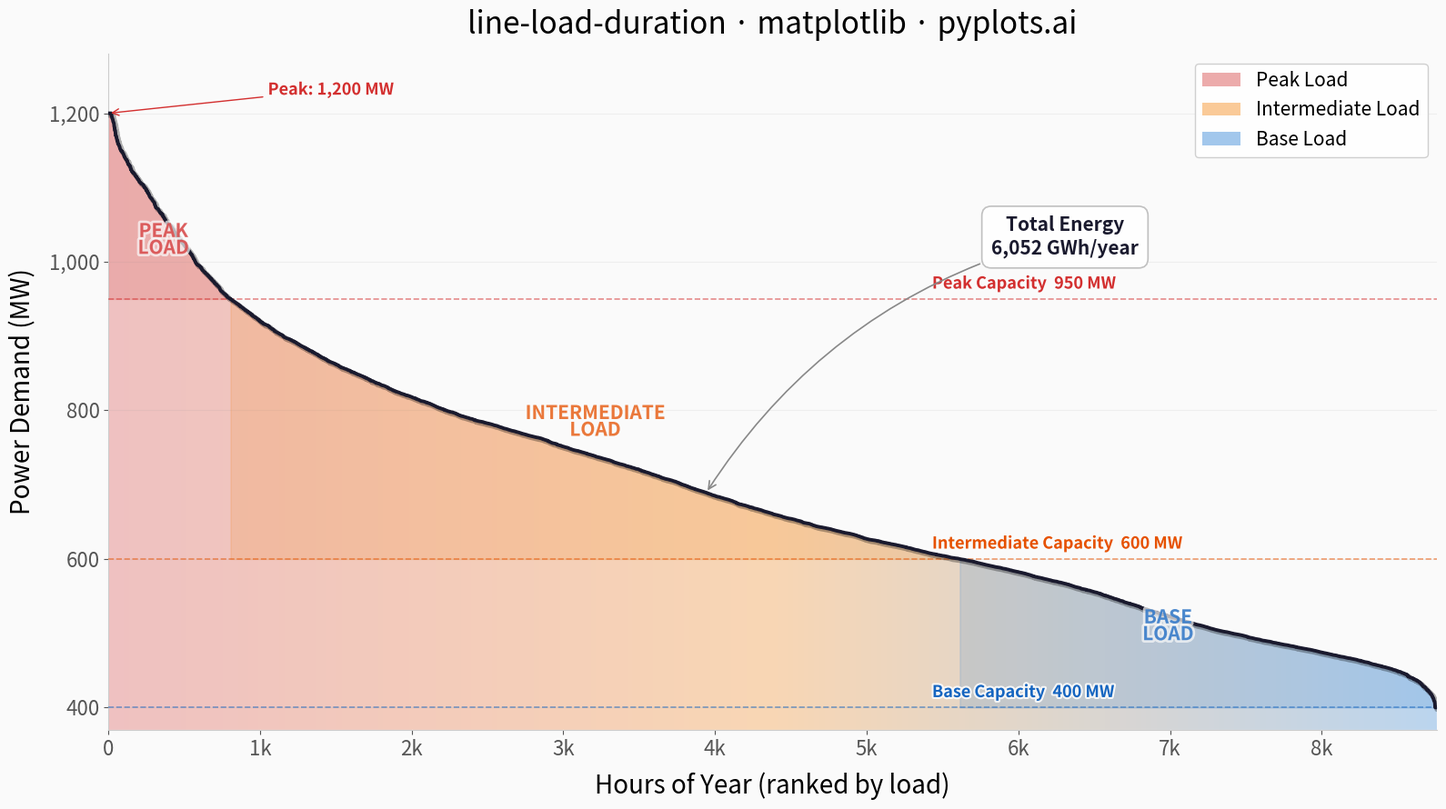

Reproduce this figure in Python.
"""pyplots.ai
line-load-duration: Load Duration Curve for Energy Systems
Library: matplotlib 3.10.8 | Python 3.14.3
Quality: 88/100 | Created: 2026-03-15
"""

import matplotlib.patheffects as pe
import matplotlib.pyplot as plt
import matplotlib.ticker as ticker
import numpy as np
from matplotlib.colors import LinearSegmentedColormap
from matplotlib.patches import Patch, PathPatch
from matplotlib.path import Path


# Data
np.random.seed(42)
hours = 8760

base_load = 400
peak_load = 1200

hourly_load = np.concatenate(
    [
        np.random.normal(1100, 60, int(hours * 0.05)),
        np.random.normal(900, 80, int(hours * 0.15)),
        np.random.normal(750, 70, int(hours * 0.30)),
        np.random.normal(600, 50, int(hours * 0.30)),
        np.random.normal(480, 30, int(hours * 0.20)),
    ]
)
hourly_load = np.clip(hourly_load, base_load, peak_load)
extra = hours - len(hourly_load)
if extra > 0:
    hourly_load = np.concatenate([hourly_load, np.random.normal(500, 40, extra)])
hourly_load = hourly_load[:hours]
load_mw = np.sort(hourly_load)[::-1]
hour = np.arange(hours)

peak_threshold = 950
intermediate_threshold = 600

peak_end = np.searchsorted(-load_mw, -peak_threshold)
base_start = np.searchsorted(-load_mw, -intermediate_threshold)

total_energy_gwh = np.trapezoid(load_mw, hour) / 1000

# Plot
fig, ax = plt.subplots(figsize=(16, 9))
fig.set_facecolor("#fafafa")
ax.set_facecolor("#fafafa")

# Gradient fill under the curve using imshow + clip path
gradient_cmap = LinearSegmentedColormap.from_list("load_gradient", ["#D32F2F", "#F57C00", "#1976D2"], N=256)
gradient_img = ax.imshow(
    np.linspace(0, 1, 256).reshape(1, -1),
    aspect="auto",
    cmap=gradient_cmap,
    extent=[0, hours, base_load - 30, load_mw[0]],
    alpha=0.28,
    zorder=1,
)
# Clip gradient to area under curve
verts = list(zip(hour, load_mw, strict=False))
verts.append((hours, base_load - 30))
verts.append((0, base_load - 30))
verts.append(verts[0])
clip_path = Path(verts)
clip_patch = PathPatch(clip_path, transform=ax.transData, facecolor="none", edgecolor="none")
ax.add_patch(clip_patch)
gradient_img.set_clip_path(clip_patch)

# Region boundary fills with subtle coloring
ax.fill_between(hour[: peak_end + 1], load_mw[: peak_end + 1], peak_threshold, color="#D32F2F", alpha=0.15, zorder=2)
ax.fill_between(
    hour[peak_end : base_start + 1],
    load_mw[peak_end : base_start + 1],
    intermediate_threshold,
    color="#F57C00",
    alpha=0.15,
    zorder=2,
)
ax.fill_between(hour[base_start:], load_mw[base_start:], base_load, color="#1976D2", alpha=0.15, zorder=2)

# Main curve with path effects for depth
curve_shadow = [pe.SimpleLineShadow(offset=(1.5, -1.5), shadow_color="#00000022", linewidth=4)]
ax.plot(hour, load_mw, color="#1a1a2e", linewidth=2.8, zorder=5, path_effects=curve_shadow + [pe.Normal()])

# Capacity tier lines with refined styling
tier_props = [
    (peak_threshold, "#D32F2F", "Peak Capacity"),
    (intermediate_threshold, "#E65100", "Intermediate Capacity"),
    (base_load, "#1565C0", "Base Capacity"),
]

for y_val, color, label in tier_props:
    ax.axhline(y=y_val, color=color, linestyle="--", linewidth=1.2, alpha=0.55, zorder=3)
    ax.text(
        hours * 0.62,
        y_val + 14,
        f"{label}  {y_val:,} MW",
        fontsize=13,
        color=color,
        fontweight="semibold",
        path_effects=[pe.withStroke(linewidth=3, foreground="#fafafaee")],
        zorder=6,
    )

# Region labels with path effects for legibility
region_labels = [
    (peak_end * 0.45, peak_threshold + 80, "PEAK\nLOAD", "#D32F2F"),
    ((peak_end + base_start) / 2, (peak_threshold + intermediate_threshold) / 2 + 10, "INTERMEDIATE\nLOAD", "#E65100"),
    ((base_start + hours) / 2 - 200, (intermediate_threshold + base_load) / 2 + 10, "BASE\nLOAD", "#1565C0"),
]

for x, y, text, color in region_labels:
    ax.text(
        x,
        y,
        text,
        fontsize=15,
        fontweight="bold",
        color=color,
        ha="center",
        va="center",
        alpha=0.7,
        linespacing=0.85,
        path_effects=[pe.withStroke(linewidth=4, foreground="#fafafa")],
        zorder=6,
    )

# Energy annotation with refined box
energy_text = f"Total Energy\n{total_energy_gwh:,.0f} GWh/year"
ax.annotate(
    energy_text,
    xy=(hours * 0.45, load_mw[int(hours * 0.45)]),
    xytext=(hours * 0.72, peak_threshold + 60),
    fontsize=15,
    fontweight="bold",
    color="#1a1a2e",
    ha="center",
    linespacing=1.3,
    bbox={"boxstyle": "round,pad=0.5", "facecolor": "white", "edgecolor": "#bbbbbb", "linewidth": 1.2, "alpha": 0.92},
    arrowprops={"arrowstyle": "->", "color": "#888888", "connectionstyle": "arc3,rad=0.2", "linewidth": 1.2},
    zorder=7,
)

# Peak demand callout
ax.annotate(
    f"Peak: {load_mw[0]:,.0f} MW",
    xy=(0, load_mw[0]),
    xytext=(hours * 0.12, load_mw[0] + 25),
    fontsize=13,
    fontweight="semibold",
    color="#D32F2F",
    arrowprops={"arrowstyle": "->", "color": "#D32F2F", "linewidth": 1.0},
    path_effects=[pe.withStroke(linewidth=3, foreground="#fafafa")],
    zorder=7,
)

# Style
ax.set_xlabel("Hours of Year (ranked by load)", fontsize=20, labelpad=10)
ax.set_ylabel("Power Demand (MW)", fontsize=20, labelpad=10)
ax.set_title("line-load-duration · matplotlib · pyplots.ai", fontsize=24, fontweight="medium", pad=16)
ax.tick_params(axis="both", labelsize=16)
ax.set_xlim(0, hours)
ax.set_ylim(base_load - 30, peak_load + 80)
ax.spines["top"].set_visible(False)
ax.spines["right"].set_visible(False)
ax.spines["left"].set_color("#cccccc")
ax.spines["bottom"].set_color("#cccccc")

# FuncFormatter for readable axis ticks
ax.xaxis.set_major_formatter(ticker.FuncFormatter(lambda x, _: f"{x / 1000:.0f}k" if x >= 1000 else f"{x:.0f}"))
ax.yaxis.set_major_formatter(ticker.FuncFormatter(lambda y, _: f"{y:,.0f}"))

ax.yaxis.grid(True, alpha=0.12, linewidth=0.8, color="#999999")
ax.tick_params(axis="both", colors="#555555")

# Custom legend with region patches
legend_elements = [
    Patch(facecolor="#D32F2F", alpha=0.4, label="Peak Load"),
    Patch(facecolor="#F57C00", alpha=0.4, label="Intermediate Load"),
    Patch(facecolor="#1976D2", alpha=0.4, label="Base Load"),
]
ax.legend(handles=legend_elements, fontsize=15, loc="upper right", framealpha=0.92, edgecolor="#cccccc", fancybox=True)

plt.tight_layout()
plt.savefig("plot.png", dpi=300, bbox_inches="tight", facecolor=fig.get_facecolor())
